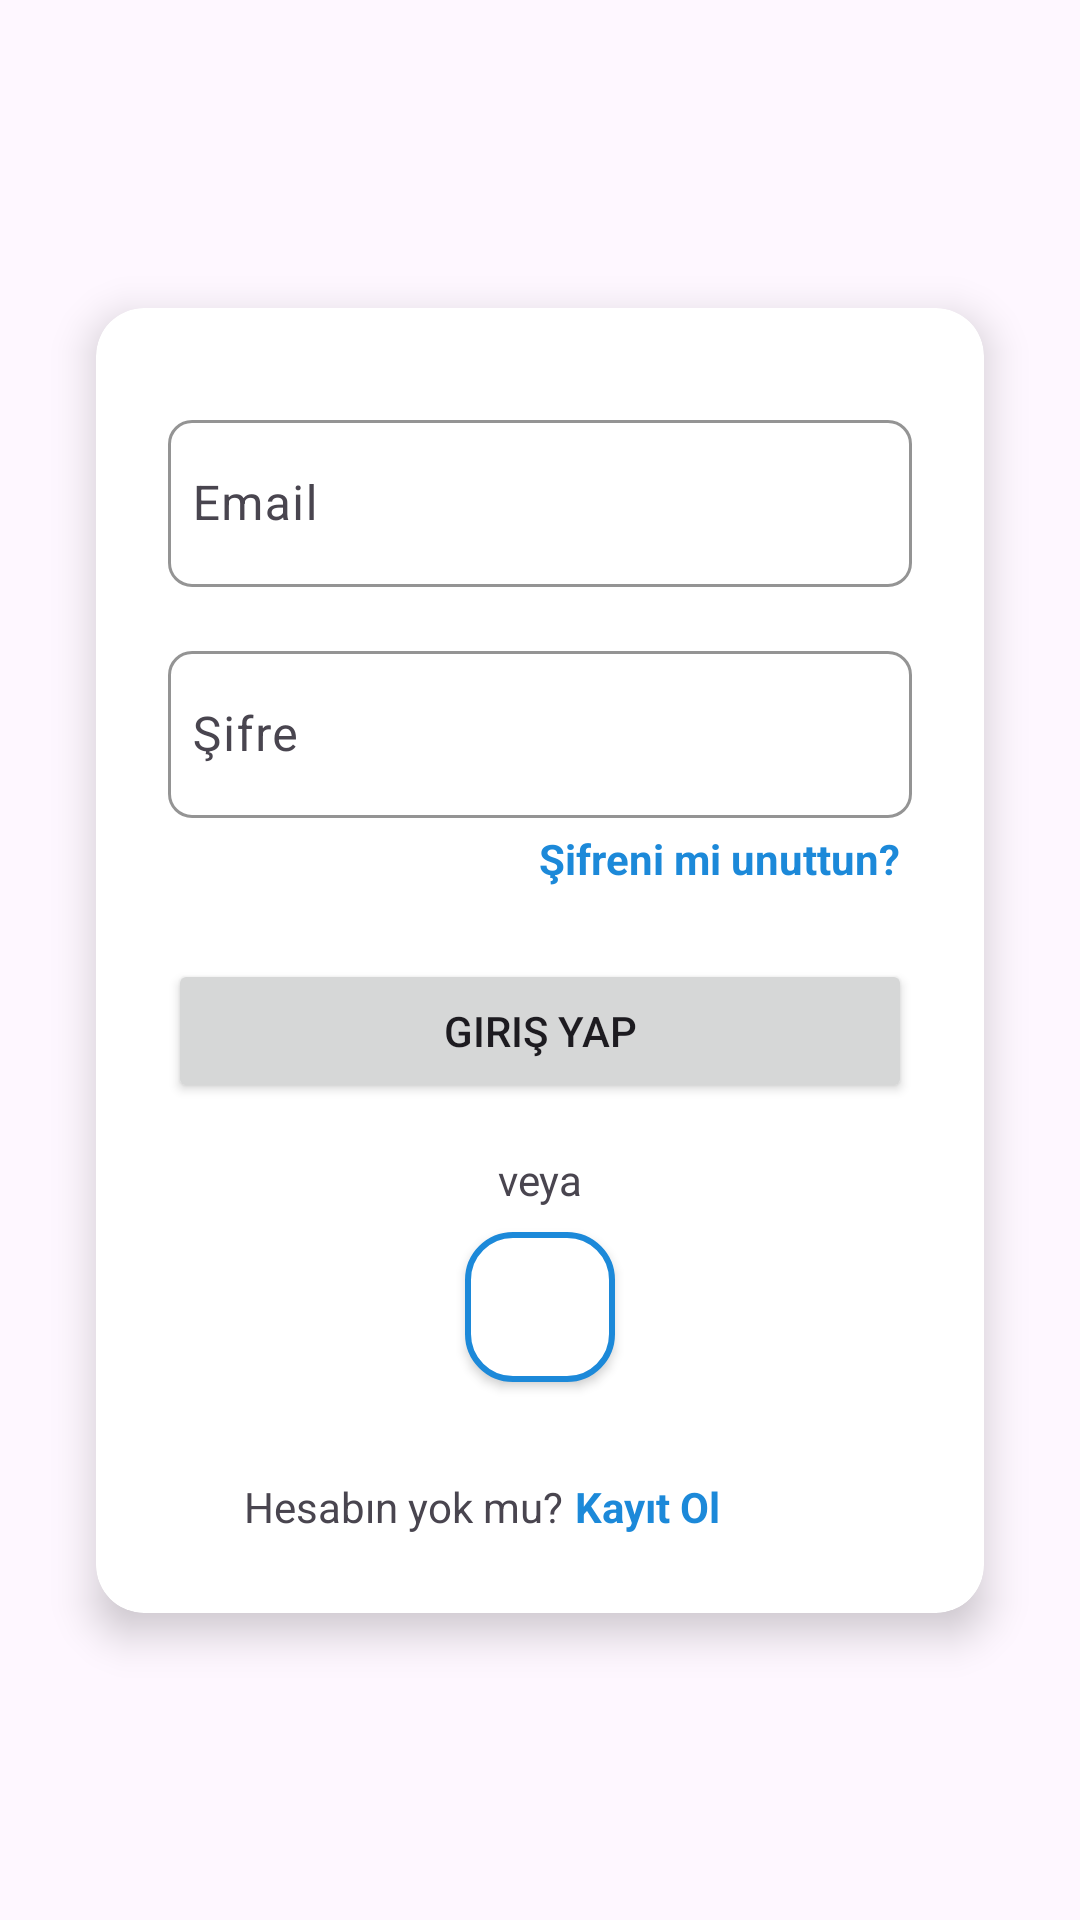

Produce the Android XML layout that renders to this screen, including the resource entries it uses.
<!-- AndroidManifest.xml: application theme Theme.Shopn -->
<!-- res/layout/login_screen.xml -->
<?xml version="1.0" encoding="utf-8"?>
<androidx.constraintlayout.widget.ConstraintLayout
    xmlns:android="http://schemas.android.com/apk/res/android"
    xmlns:app="http://schemas.android.com/apk/res-auto"
    xmlns:tools="http://schemas.android.com/tools"
    android:layout_width="match_parent"
    android:layout_height="match_parent"
    tools:context=".ui.screen.LoginScreen">

    <androidx.cardview.widget.CardView
        style="@style/CardViewStyle"
        app:cardCornerRadius="16dp"
        app:cardElevation="8dp"
        app:layout_constraintTop_toTopOf="parent"
        app:layout_constraintBottom_toBottomOf="parent"
        app:layout_constraintStart_toStartOf="parent"
        app:layout_constraintEnd_toEndOf="parent">

        <androidx.constraintlayout.widget.ConstraintLayout
            style="@style/LayoutStyle">

            <com.google.android.material.textfield.TextInputLayout
                android:id="@+id/emailInputLayoutLogin"
                style="@style/TextInputLayoutOutlined"
                android:layout_marginTop="8dp"
                app:layout_constraintTop_toTopOf="parent"
                app:layout_constraintStart_toStartOf="parent"
                app:layout_constraintEnd_toEndOf="parent">

                <com.google.android.material.textfield.TextInputEditText
                    android:id="@+id/emailTextLogin"
                    style="@style/TextInputEditTextStyle"
                    android:inputType="textEmailAddress"
                    android:hint="Email" />
            </com.google.android.material.textfield.TextInputLayout>

            <com.google.android.material.textfield.TextInputLayout
                android:id="@+id/passwordInputLayoutLogin"
                style="@style/TextInputLayoutOutlined"
                android:layout_marginTop="16dp"
                android:hint="Şifre"
                app:layout_constraintTop_toBottomOf="@id/emailInputLayoutLogin"
                app:layout_constraintStart_toStartOf="parent"
                app:layout_constraintEnd_toEndOf="parent">

                <com.google.android.material.textfield.TextInputEditText
                    android:id="@+id/passwordTextLogin"
                    style="@style/TextInputEditTextStyle"
                    android:inputType="textPassword"
                    android:drawableEnd="@drawable/visibility_off"
                    android:drawablePadding="8dp" />
            </com.google.android.material.textfield.TextInputLayout>

            <TextView
                android:id="@+id/forgotPassword"
                android:layout_width="wrap_content"
                android:layout_height="wrap_content"
                android:layout_marginTop="4dp"
                android:layout_marginEnd="4dp"
                android:text="Şifreni mi unuttun?"
                android:textColor="?attr/colorPrimary"
                android:textSize="14sp"
                android:textStyle="bold"
                app:layout_constraintTop_toBottomOf="@id/passwordInputLayoutLogin"
                app:layout_constraintEnd_toEndOf="parent" />

            <Button
                android:id="@+id/signIn"
                style="@style/PrimaryActionButton"
                android:text="Giriş Yap"
                app:layout_constraintTop_toBottomOf="@id/forgotPassword"
                app:layout_constraintStart_toStartOf="parent"
                app:layout_constraintEnd_toEndOf="parent" />

            <TextView
                android:id="@+id/textView5"
                style="@style/OrTextView"
                android:layout_marginTop="16dp"
                app:layout_constraintTop_toBottomOf="@id/signIn"
                app:layout_constraintStart_toStartOf="parent"
                app:layout_constraintEnd_toEndOf="parent" />

            <ImageButton
                android:id="@+id/imageButtonSignInWithGoogle"
                style="@style/GoogleButtonStyle"
                android:src="@drawable/google"
                app:layout_constraintTop_toBottomOf="@id/textView5"
                app:layout_constraintStart_toStartOf="parent"
                app:layout_constraintEnd_toEndOf="parent" />

            <TextView
                android:id="@+id/textView2"
                android:layout_width="wrap_content"
                android:layout_height="wrap_content"
                android:layout_marginTop="32dp"
                android:layout_marginEnd="4dp"
                android:layout_marginBottom="2dp"
                android:text="Hesabın yok mu?"
                app:layout_constraintTop_toBottomOf="@id/imageButtonSignInWithGoogle"
                app:layout_constraintBottom_toBottomOf="parent"
                app:layout_constraintEnd_toStartOf="@id/goToRegisterText" />

            <TextView
                android:id="@+id/goToRegisterText"
                style="@style/SmallLinkText"
                android:layout_marginTop="32dp"
                android:layout_marginEnd="64dp"
                android:layout_marginBottom="2dp"
                android:text="Kayıt Ol"
                app:layout_constraintBottom_toBottomOf="parent"
                app:layout_constraintEnd_toEndOf="parent"
                app:layout_constraintTop_toBottomOf="@id/imageButtonSignInWithGoogle" />

        </androidx.constraintlayout.widget.ConstraintLayout>
    </androidx.cardview.widget.CardView>
</androidx.constraintlayout.widget.ConstraintLayout>
<!-- resources referenced by this layout -->
<resources>
  <style name="CardViewStyle">
          <item name="android:layout_width">0dp</item>
          <item name="android:layout_height">wrap_content</item>
          <item name="android:layout_margin">32dp</item>
      </style>
  <style name="GoogleButtonStyle">
          <item name="android:layout_width">50dp</item>
          <item name="android:layout_height">50dp</item>
          <item name="android:layout_marginTop">8dp</item>
          <item name="android:padding">8dp</item>
          <item name="android:scaleType">centerInside</item>
          <item name="android:elevation">2dp</item>
          <item name="android:background">@drawable/google_button_border</item>
          <item name="android:contentDescription">Google ile giriş</item>
      </style>
  <style name="LayoutStyle">
          <item name="android:layout_width">match_parent</item>
          <item name="android:layout_height">wrap_content</item>
          <item name="android:padding">24dp</item>
      </style>
  <style name="OrTextView">
          <item name="android:layout_width">wrap_content</item>
          <item name="android:layout_height">wrap_content</item>
          <item name="android:textSize">14sp</item>
          <item name="android:text">veya</item>
          <item name="android:layout_marginEnd">16dp</item>
          <item name="android:layout_marginStart">16dp</item>
      </style>
  <style name="PrimaryActionButton">
          <item name="android:layout_width">0dp</item>
          <item name="android:layout_height">wrap_content</item>
          <item name="android:layout_marginTop">24dp</item>
      </style>
  <style name="SmallLinkText">
          <item name="android:layout_width">wrap_content</item>
          <item name="android:layout_height">wrap_content</item>
          <item name="android:textSize">14sp</item>
          <item name="android:textColor">?attr/colorPrimary</item>
          <item name="android:textStyle">bold</item>
          <item name="android:clickable">true</item>
      </style>
  <style name="TextInputEditTextStyle" parent="Widget.Material3.TextInputEditText.OutlinedBox">
          <item name="android:layout_width">match_parent</item>
          <item name="android:layout_height">wrap_content</item>
          <item name="android:paddingStart">8dp</item>
          <item name="android:paddingEnd">8dp</item>
      </style>
  <style name="TextInputLayoutOutlined" parent="Widget.Material3.TextInputLayout.OutlinedBox">
          <item name="android:layout_width">0dp</item>
          <item name="android:layout_height">wrap_content</item>
          <item name="boxCornerRadiusTopStart">8dp</item>
          <item name="boxCornerRadiusTopEnd">8dp</item>
          <item name="boxCornerRadiusBottomStart">8dp</item>
          <item name="boxCornerRadiusBottomEnd">8dp</item>
          <item name="boxStrokeColor">@color/my_light_primary</item>
      </style>
  <style name="Theme.Shopn" parent="Base.Theme.Shopn" />
  <!-- drawable google_button_border (drawable) -->
  <?xml version="1.0" encoding="utf-8"?>
  <shape xmlns:android="http://schemas.android.com/apk/res/android"
      android:shape="rectangle">
      <solid android:color="@android:color/white" />
      <corners android:radius="15dp" />
      <stroke
          android:width="2dp"
          android:color="?attr/colorPrimary" />
  </shape>
  <color name="my_light_primary">#1C89D9</color>
  <style name="Base.Theme.Shopn" parent="Theme.Material3.DayNight.NoActionBar">
          
          <item name="colorPrimary">@color/my_light_primary</item>
  
      </style>
</resources>
